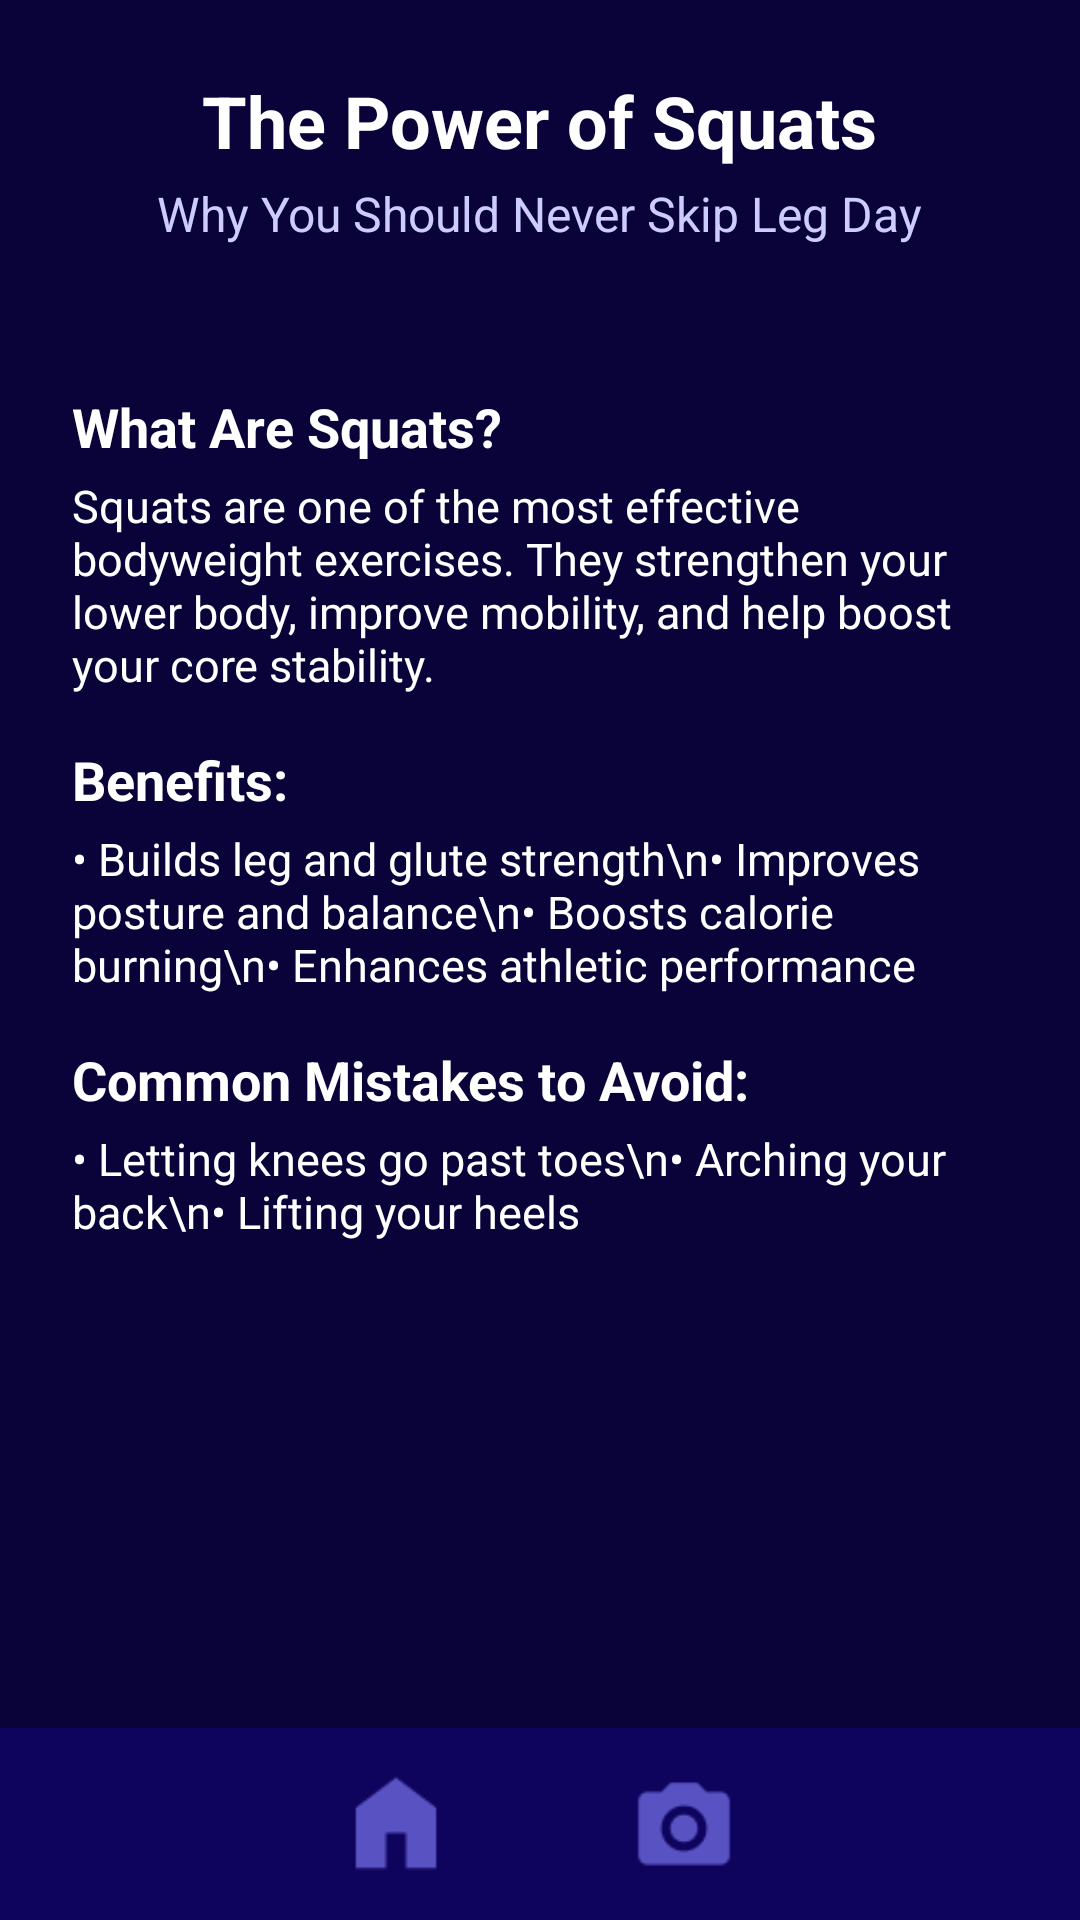

Here is an Android app screen rendered from its layout file. Give the layout XML and the strings, colors and styles it references.
<!-- AndroidManifest.xml: application theme Theme.MovenetAndroid -->
<!-- res/layout/activity_squat_article.xml -->
<?xml version="1.0" encoding="utf-8"?>
<androidx.constraintlayout.widget.ConstraintLayout
    xmlns:android="http://schemas.android.com/apk/res/android"
    xmlns:app="http://schemas.android.com/apk/res-auto"
    xmlns:tools="http://schemas.android.com/tools"
    android:id="@+id/main"
    android:layout_width="match_parent"
    android:layout_height="match_parent"
    android:background="#0A033A"
    tools:context=".SquatArticle">

    
    <ScrollView
        android:id="@+id/scrollView"
        android:layout_width="match_parent"
        android:layout_height="0dp"
        android:layout_marginBottom="0dp"
        app:layout_constraintTop_toTopOf="parent"
        app:layout_constraintBottom_toTopOf="@id/bottomNav">

        <LinearLayout
            android:layout_width="match_parent"
            android:layout_height="wrap_content"
            android:orientation="vertical"
            android:padding="24dp">

            
            <TextView
                android:layout_width="wrap_content"
                android:layout_height="wrap_content"
                android:text="The Power of Squats"
                android:textColor="#FFFFFF"
                android:textSize="24sp"
                android:textStyle="bold"
                android:fontFamily="sans-serif"
                android:layout_gravity="center_horizontal" />

            
            <TextView
                android:layout_width="wrap_content"
                android:layout_height="wrap_content"
                android:text="Why You Should Never Skip Leg Day"
                android:textColor="#CCCCFF"
                android:textSize="16sp"
                android:layout_marginTop="4dp"
                android:layout_gravity="center_horizontal" />

            
            <ImageView
                android:layout_width="300dp"
                android:layout_height="wrap_content"
                android:src="@drawable/squat"
                android:scaleType="fitCenter"
                android:adjustViewBounds="true"
                android:layout_marginTop="16dp"
                android:layout_marginBottom="16dp"
                android:layout_gravity="center_horizontal"
                android:background="@drawable/rounded_corners"
                android:elevation="4dp"
                android:clipToOutline="true" />


            
            <TextView
                android:layout_width="wrap_content"
                android:layout_height="wrap_content"
                android:text="What Are Squats?"
                android:textColor="#FFFFFF"
                android:textStyle="bold"
                android:textSize="18sp"
                android:layout_marginTop="16dp" />

            <TextView
                android:layout_width="wrap_content"
                android:layout_height="wrap_content"
                android:text="Squats are one of the most effective bodyweight exercises. They strengthen your lower body, improve mobility, and help boost your core stability."
                android:textColor="#FFFFFF"
                android:textSize="15sp"
                android:layout_marginTop="4dp" />

            
            <TextView
                android:layout_width="wrap_content"
                android:layout_height="wrap_content"
                android:text="Benefits:"
                android:textColor="#FFFFFF"
                android:textStyle="bold"
                android:textSize="18sp"
                android:layout_marginTop="16dp" />

            <TextView
                android:layout_width="wrap_content"
                android:layout_height="wrap_content"
                android:text="• Builds leg and glute strength\n• Improves posture and balance\n• Boosts calorie burning\n• Enhances athletic performance"
                android:textColor="#FFFFFF"
                android:textSize="15sp"
                android:layout_marginTop="4dp" />

            
            <TextView
                android:layout_width="wrap_content"
                android:layout_height="wrap_content"
                android:text="Common Mistakes to Avoid:"
                android:textColor="#FFFFFF"
                android:textStyle="bold"
                android:textSize="18sp"
                android:layout_marginTop="16dp" />

            <TextView
                android:layout_width="wrap_content"
                android:layout_height="wrap_content"
                android:text="• Letting knees go past toes\n• Arching your back\n• Lifting your heels"
                android:textColor="#FFFFFF"
                android:textSize="15sp"
                android:layout_marginTop="4dp" />

        </LinearLayout>
    </ScrollView>

    
    <LinearLayout
        android:id="@+id/bottomNav"
        android:layout_width="match_parent"
        android:layout_height="64dp"
        android:background="#0F045D"
        android:orientation="horizontal"
        android:gravity="center"
        app:layout_constraintBottom_toBottomOf="parent">

        <ImageView
            android:id="@+id/backButton"
            android:layout_width="32dp"
            android:layout_height="32dp"
            android:src="@drawable/home"
            android:layout_marginHorizontal="32dp" />

        <ImageView
            android:id="@+id/cameraIcon"
            android:layout_width="32dp"
            android:layout_height="32dp"
            android:src="@drawable/camera"
            android:layout_marginHorizontal="32dp"
            android:clickable="true"
            android:focusable="true" />
    </LinearLayout>

</androidx.constraintlayout.widget.ConstraintLayout>
<!-- resources referenced by this layout -->
<resources>
  <!-- drawable camera: png bitmap (drawable, 980 bytes) -->
  <!-- drawable home: png bitmap (drawable, 461 bytes) -->
  <!-- drawable rounded_corners (drawable) -->
  <shape xmlns:android="http://schemas.android.com/apk/res/android" android:shape="rectangle">
      <corners android:radius="24dp" />
  </shape>
  <style name="Theme.MovenetAndroid" parent="Theme.AppCompat.Light.NoActionBar">
          
          <item name="colorPrimary">@color/purple_500</item>
          <item name="colorPrimaryDark">@color/purple_700</item>
          <item name="colorAccent">@color/teal_200</item>
      </style>
  <!-- not gathered from this repository: default colours our renderer supplied (Android Studio template values) -->
  <color name="purple_500">#FF6200EE</color>
  <color name="purple_700">#FF3700B3</color>
  <color name="teal_200">#FF03DAC5</color>
</resources>
